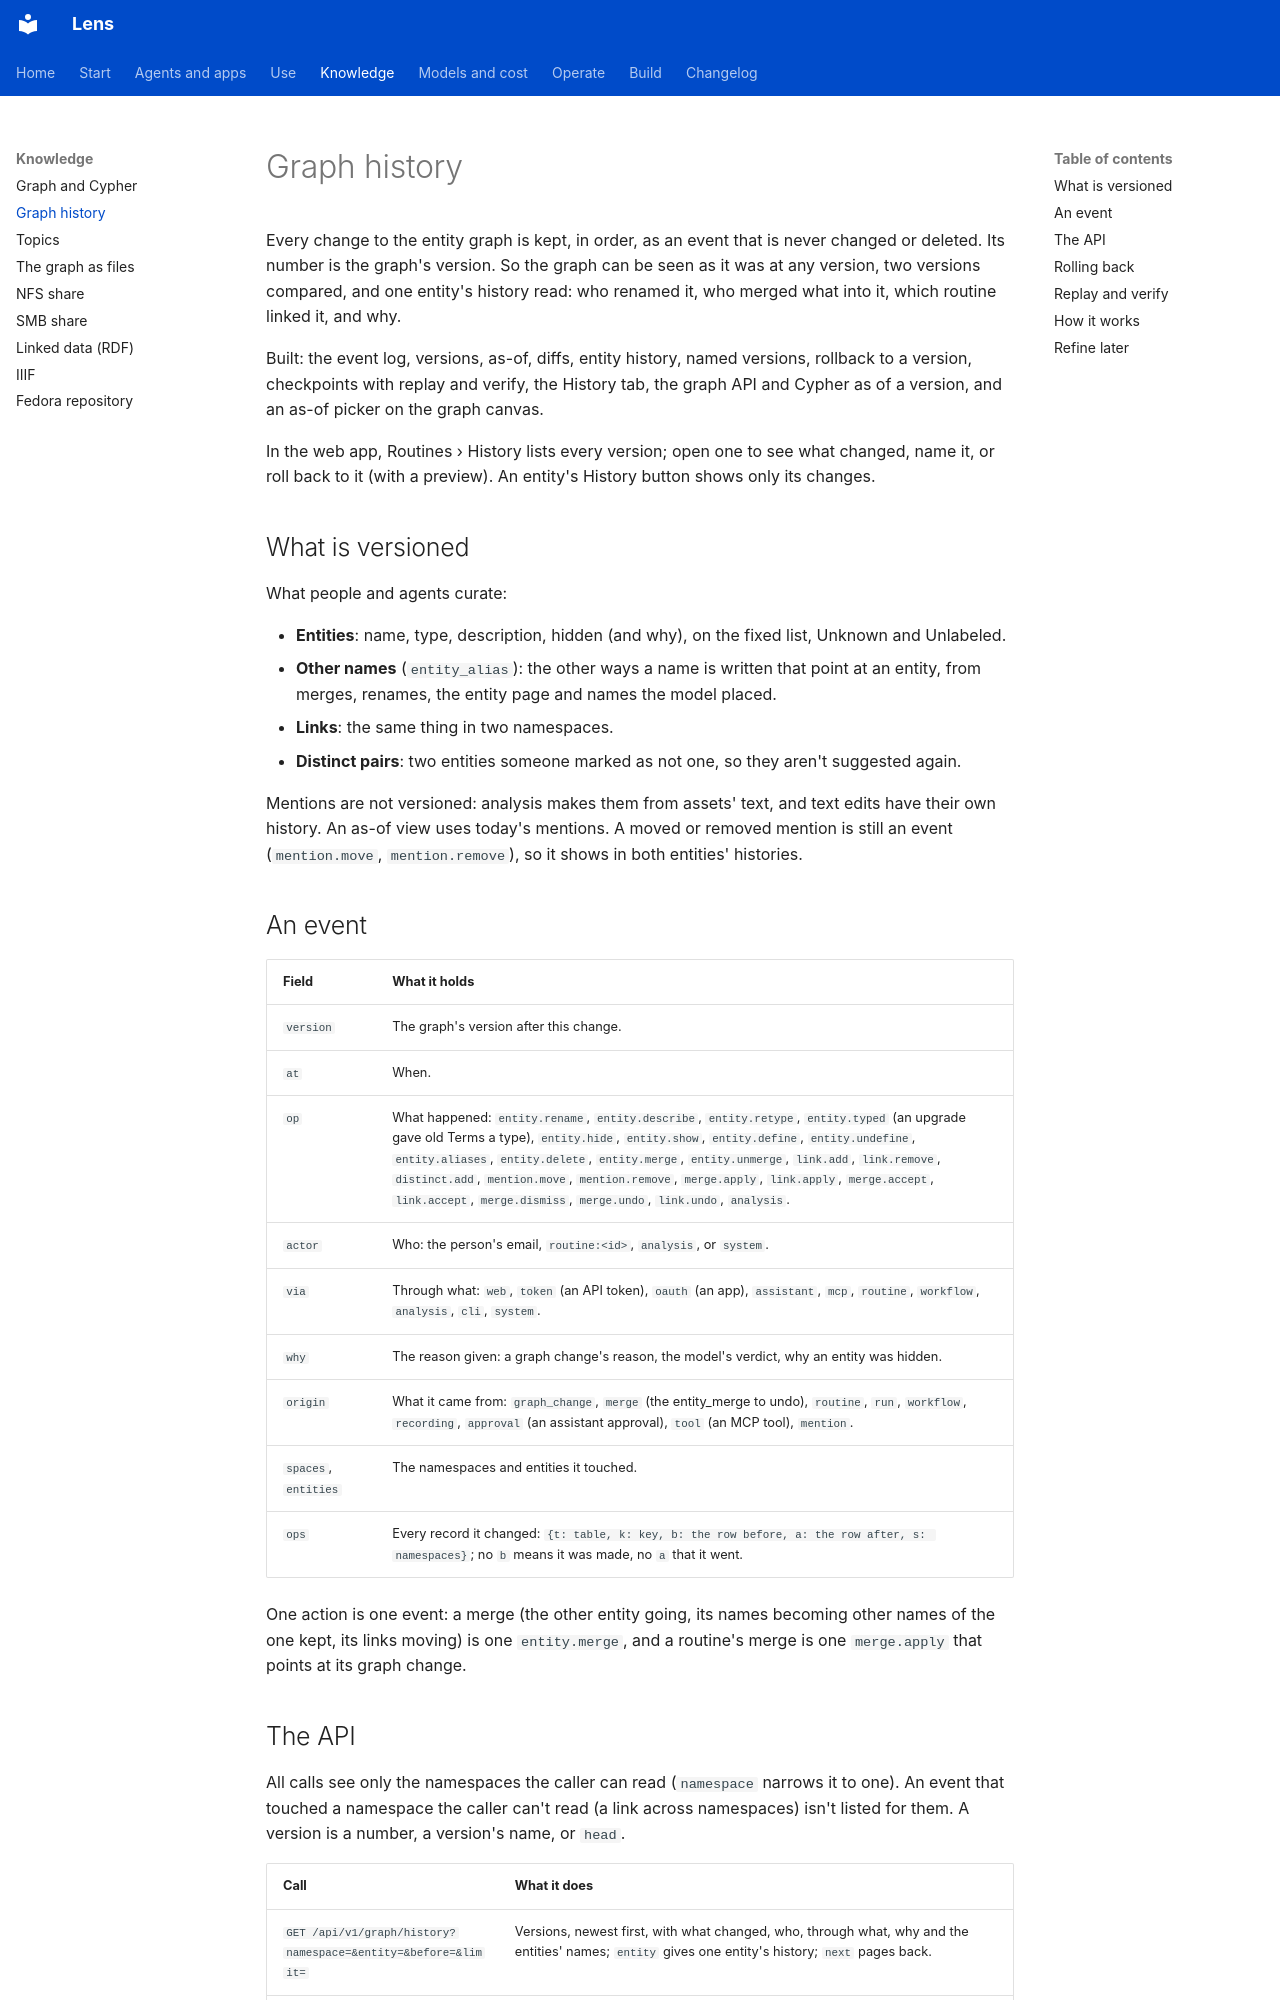

repository: adeelahmad/lense · page: graph-history/index.html · generator: mkdocs

# Graph history

Every change to the entity graph is kept, in order, as an event that is never changed or deleted. Its number is the
graph's version. So the graph can be seen as it was at any version, two versions compared, and one entity's history
read: who renamed it, who merged what into it, which routine linked it, and why.

Built: the event log, versions, as-of, diffs, entity history, named versions, rollback to a version, checkpoints with
replay and verify, the History tab, the graph API and Cypher as of a version, and an as-of picker on the graph
canvas.

In the web app, Routines › History lists every version; open one to see what changed, name it, or roll back to it
(with a preview). An entity's History button shows only its changes.

## What is versioned

What people and agents curate:

- **Entities**: name, type, description, hidden (and why), on the fixed list, Unknown and Unlabeled.
- **Other names** (`entity_alias`): the other ways a name is written that point at an entity, from merges, renames, the
  entity page and names the model placed.
- **Links**: the same thing in two namespaces.
- **Distinct pairs**: two entities someone marked as not one, so they aren't suggested again.

Mentions are not versioned: analysis makes them from assets' text, and text edits have their own history. An
as-of view uses today's mentions. A moved or removed mention is still an event (`mention.move`, `mention.remove`), so
it shows in both entities' histories.

## An event

| Field | What it holds |
| --- | --- |
| `version` | The graph's version after this change. |
| `at` | When. |
| `op` | What happened: `entity.rename`, `entity.describe`, `entity.retype`, `entity.typed` (an upgrade gave old Terms a type), `entity.hide`, `entity.show`, `entity.define`, `entity.undefine`, `entity.aliases`, `entity.delete`, `entity.merge`, `entity.unmerge`, `link.add`, `link.remove`, `distinct.add`, `mention.move`, `mention.remove`, `merge.apply`, `link.apply`, `merge.accept`, `link.accept`, `merge.dismiss`, `merge.undo`, `link.undo`, `analysis`. |
| `actor` | Who: the person's email, `routine:<id>`, `analysis`, or `system`. |
| `via` | Through what: `web`, `token` (an API token), `oauth` (an app), `assistant`, `mcp`, `routine`, `workflow`, `analysis`, `cli`, `system`. |
| `why` | The reason given: a graph change's reason, the model's verdict, why an entity was hidden. |
| `origin` | What it came from: `graph_change`, `merge` (the entity_merge to undo), `routine`, `run`, `workflow`, `recording`, `approval` (an assistant approval), `tool` (an MCP tool), `mention`. |
| `spaces`, `entities` | The namespaces and entities it touched. |
| `ops` | Every record it changed: `{t: table, k: key, b: the row before, a: the row after, s: namespaces}`; no `b` means it was made, no `a` that it went. |

One action is one event: a merge (the other entity going, its names becoming other names of the one kept, its links
moving) is one `entity.merge`, and a routine's merge is one `merge.apply` that points at its graph change.
